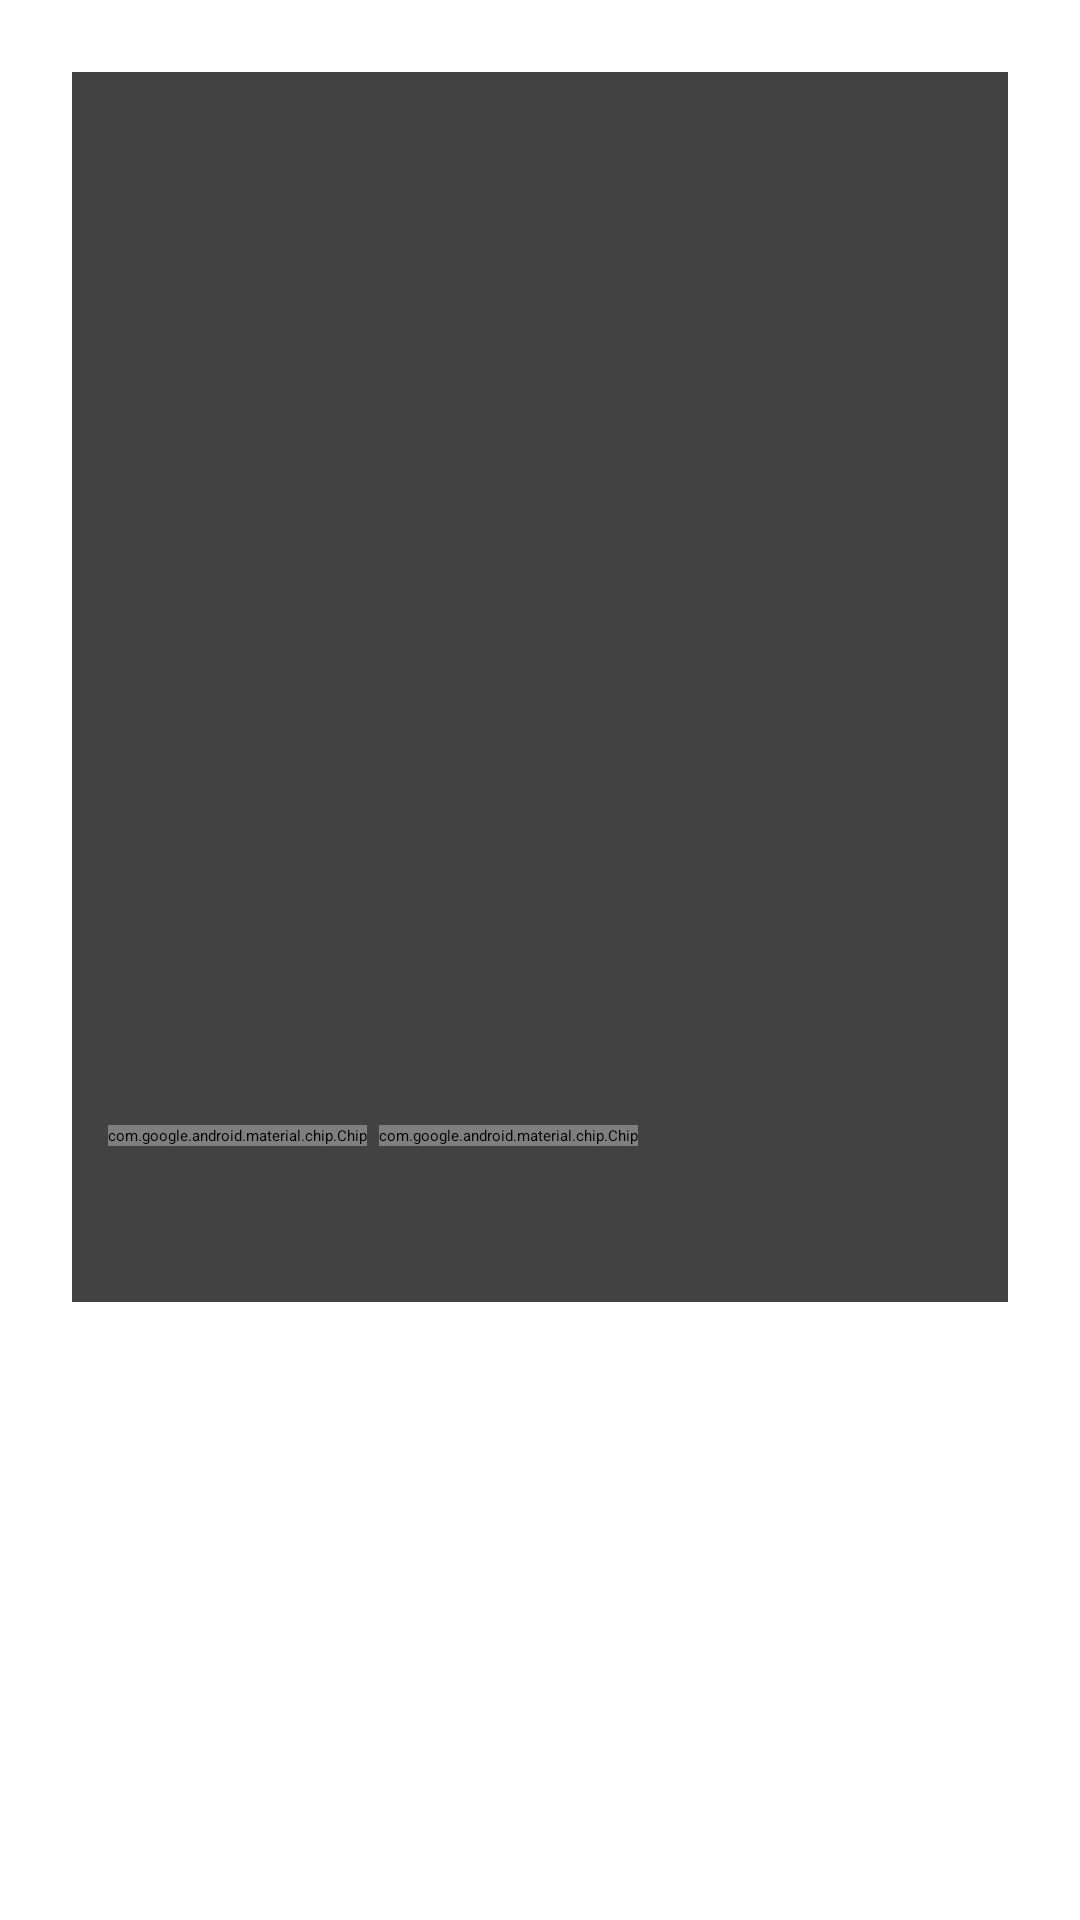

This screen was rendered from an Android layout file. Write that file and the resources it references.
<!-- AndroidManifest.xml: application theme Theme.Pokedex.Splash -->
<!-- res/layout/fragment_pokedex_details.xml -->
<?xml version="1.0" encoding="utf-8"?>
<androidx.constraintlayout.widget.ConstraintLayout xmlns:android="http://schemas.android.com/apk/res/android"
    xmlns:app="http://schemas.android.com/apk/res-auto"
    android:layout_width="match_parent"
    android:layout_height="match_parent"
    android:background="@color/white"
    android:orientation="vertical">

        <androidx.cardview.widget.CardView
            android:id="@+id/card_img"
            android:layout_width="match_parent"
            android:layout_height="410dp"
            android:layout_margin="24dp"
            app:layout_constraintTop_toTopOf="parent">

                <androidx.constraintlayout.widget.ConstraintLayout
                    android:layout_width="match_parent"
                    android:layout_height="match_parent">

                    <ImageView
                            android:id="@+id/pokemon_img_details"
                            android:layout_width="300dp"
                            android:layout_height="300dp"
                            android:layout_gravity="center_horizontal"
                            android:layout_marginTop="8dp"
                            app:layout_constraintTop_toTopOf="parent"
                            app:layout_constraintStart_toStartOf="parent"
                            app:layout_constraintEnd_toEndOf="parent"
                            android:padding="8dp"/>

                    <TextView
                            android:id="@+id/pokemon_name"
                            android:layout_width="wrap_content"
                            android:layout_height="wrap_content"
                            android:layout_marginStart="12dp"
                            android:textColor="@color/black"
                            android:textSize="32sp"
                            android:textStyle="bold"
                        app:layout_constraintStart_toStartOf="parent"
                        app:layout_constraintTop_toBottomOf="@id/pokemon_img_details"/>

                        <TextView
                            android:id="@+id/pokemon_number"
                            android:layout_width="wrap_content"
                            android:layout_height="wrap_content"
                            android:textColor="@color/black"
                            android:textSize="32sp"
                            android:textStyle="bold"
                            android:layout_marginEnd="12dp"
                            app:layout_constraintTop_toBottomOf="@id/pokemon_img_details"
                            app:layout_constraintEnd_toEndOf="parent"/>

                        <com.google.android.material.chip.Chip
                            android:id="@+id/pokemon_primary_type"
                            android:layout_width="wrap_content"
                            android:layout_height="wrap_content"
                            android:layout_marginStart="12dp"
                            android:textColor="#313131"
                            android:textSize="20sp"
                            android:textStyle="bold"
                            app:layout_constraintStart_toStartOf="parent"
                            app:layout_constraintTop_toBottomOf="@id/pokemon_name"/>

                        <com.google.android.material.chip.Chip
                            android:id="@+id/pokemon_second_type"
                            android:layout_width="wrap_content"
                            android:layout_height="wrap_content"
                            android:layout_marginStart="4dp"
                            android:textColor="#313131"
                            android:textSize="20sp"
                            android:textStyle="bold"
                            app:layout_constraintStart_toEndOf="@id/pokemon_primary_type"
                            app:layout_constraintTop_toBottomOf="@id/pokemon_name"/>

                </androidx.constraintlayout.widget.ConstraintLayout>

        </androidx.cardview.widget.CardView>

</androidx.constraintlayout.widget.ConstraintLayout>
<!-- resources referenced by this layout -->
<resources>
  <color name="black">#FF000000</color>
  <color name="white">#FFFFFFFF</color>
</resources>
